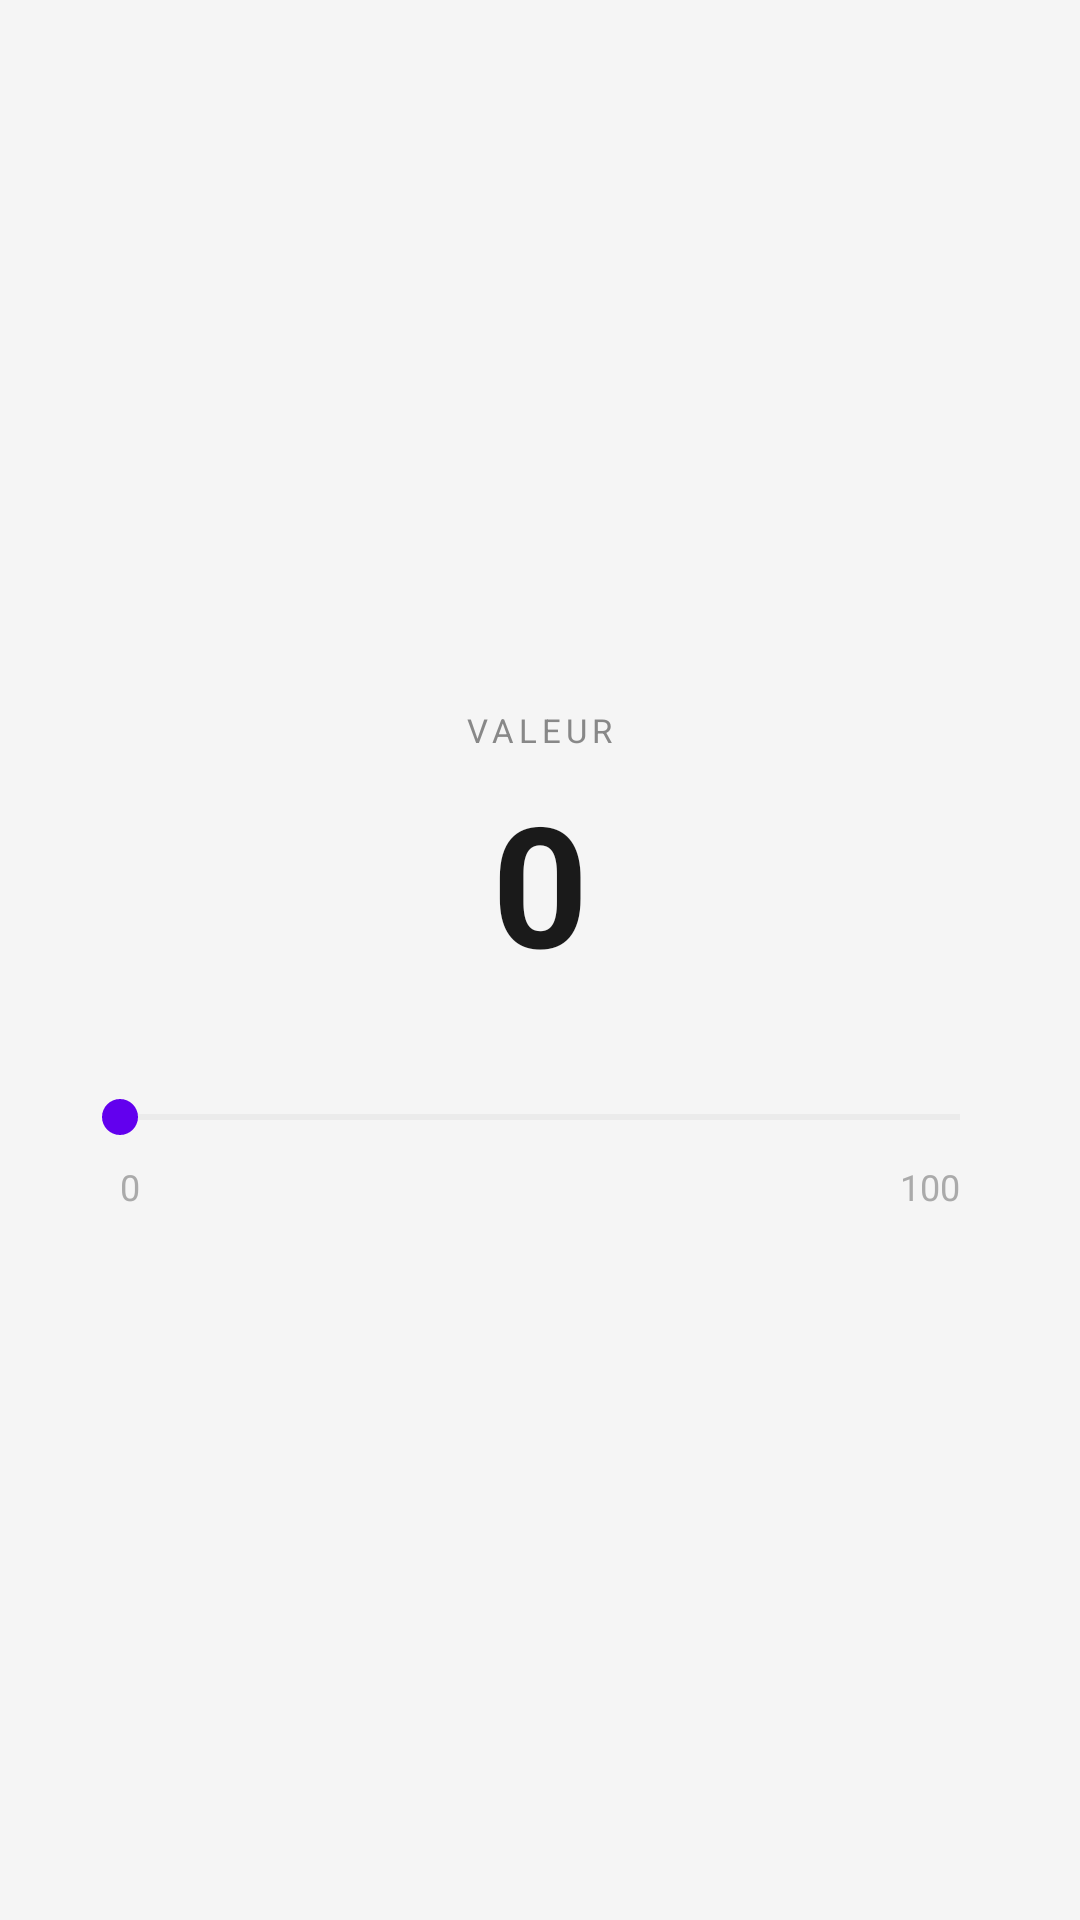

Produce the Android XML layout that renders to this screen, including the resource entries it uses.
<!-- AndroidManifest.xml: application theme Theme.FragmentsLab -->
<!-- res/layout/fragment_two.xml -->
<LinearLayout xmlns:android="http://schemas.android.com/apk/res/android"
    android:layout_width="match_parent"
    android:layout_height="match_parent"
    android:gravity="center"
    android:orientation="vertical"
    android:padding="24dp"
    android:background="#F5F5F5">

    <TextView
        android:layout_width="wrap_content"
        android:layout_height="wrap_content"
        android:text="VALEUR"
        android:textSize="11sp"
        android:textColor="#888888"
        android:letterSpacing="0.15"
        android:layout_marginBottom="6dp" />

    <TextView
        android:id="@+id/tvValue"
        android:layout_width="wrap_content"
        android:layout_height="wrap_content"
        android:text="0"
        android:textSize="56sp"
        android:textStyle="bold"
        android:textColor="#1A1A1A"
        android:layout_marginBottom="32dp" />

    <SeekBar
        android:id="@+id/seekBar"
        android:layout_width="match_parent"
        android:layout_height="wrap_content"
        android:max="100"
        android:progressTint="#6200EE"
        android:thumbTint="#6200EE"
        android:progressBackgroundTint="#CCCCCC"
        android:paddingStart="16dp"
        android:paddingEnd="16dp" />

    <LinearLayout
        android:layout_width="match_parent"
        android:layout_height="wrap_content"
        android:orientation="horizontal"
        android:paddingStart="16dp"
        android:paddingEnd="16dp"
        android:layout_marginTop="6dp">

        <TextView
            android:layout_width="0dp"
            android:layout_height="wrap_content"
            android:layout_weight="1"
            android:text="0"
            android:textSize="12sp"
            android:textColor="#AAAAAA" />

        <TextView
            android:layout_width="0dp"
            android:layout_height="wrap_content"
            android:layout_weight="1"
            android:text="100"
            android:textSize="12sp"
            android:textColor="#AAAAAA"
            android:gravity="end" />

    </LinearLayout>

</LinearLayout>
<!-- resources referenced by this layout -->
<resources>
  <style name="Theme.FragmentsLab" parent="Base.Theme.FragmentsLab" />
  <style name="Base.Theme.FragmentsLab" parent="Theme.Material3.DayNight.NoActionBar">
          
          
      </style>
</resources>
